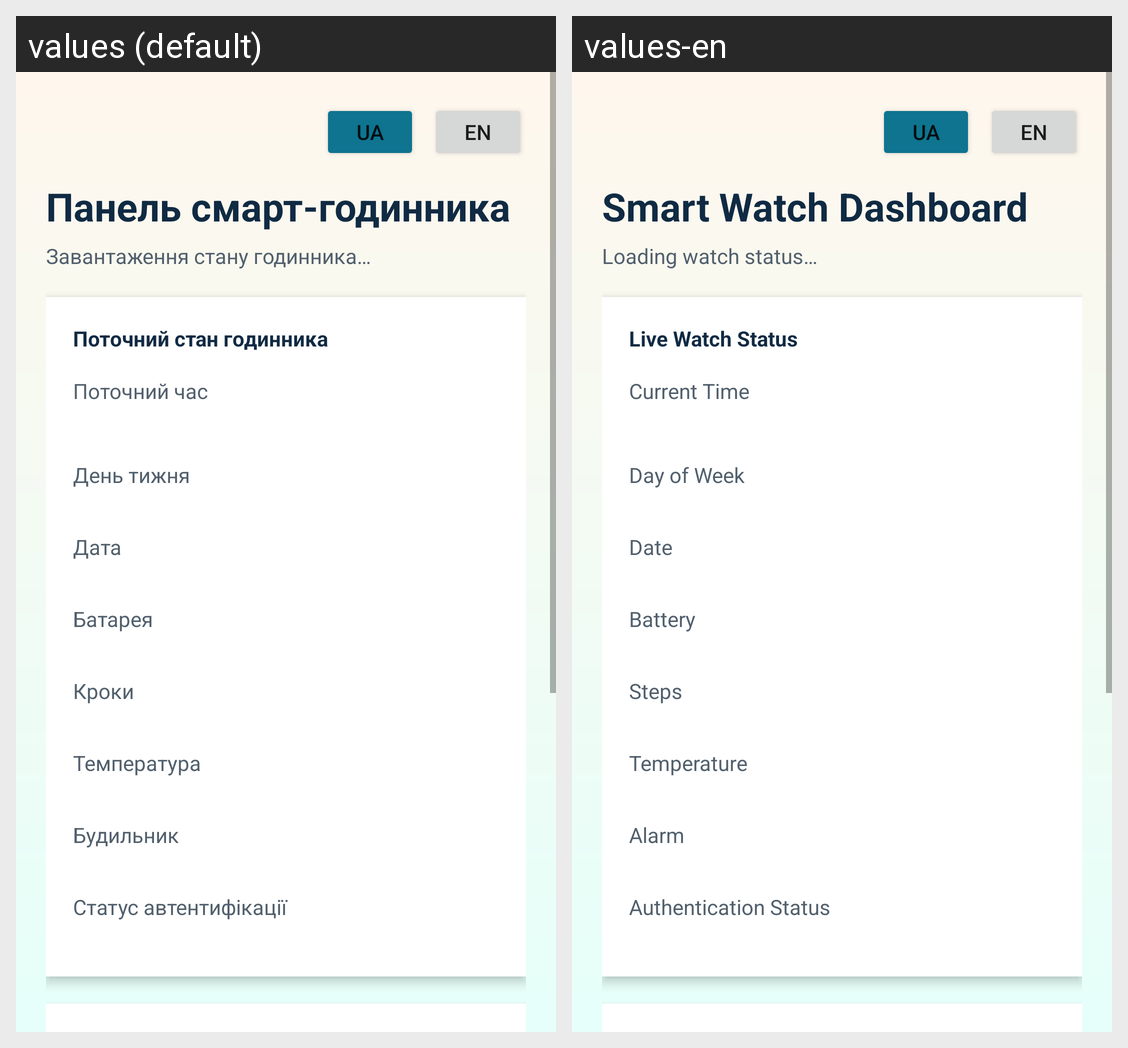

For this localized Android screen grid, give each drawn string resource with its value in every locale shown.
Android screen res/layout/activity_dashboard.xml rendered under 2 locales, left to right: values (default), values-en. Device: Nexus 5 (rendered at 1080×1920; each locale shown at half size, 540×960, under a caption strip naming it); theme Theme.SmartWatchDemo.
Strings drawn on this screen, with the default value and each locale's value (text and hints the layout hard-codes, and strings that could not be matched under every locale, appear in the picture but are not listed):

language_ua
  values: UA
  values-en: UA

language_en
  values: EN
  values-en: EN

dashboard_title
  values: Панель смарт-годинника
  values-en: Smart Watch Dashboard

loading_status
  values: Завантаження стану годинника…
  values-en: Loading watch status…

watch_status_card
  values: Поточний стан годинника
  values-en: Live Watch Status

time_label
  values: Поточний час
  values-en: Current Time

day_label
  values: День тижня
  values-en: Day of Week

date_label
  values: Дата
  values-en: Date

battery_label
  values: Батарея
  values-en: Battery

steps_label
  values: Кроки
  values-en: Steps

temperature_label
  values: Температура
  values-en: Temperature

alarm_label
  values: Будильник
  values-en: Alarm

auth_status_label
  values: Статус автентифікації
  values-en: Authentication Status
